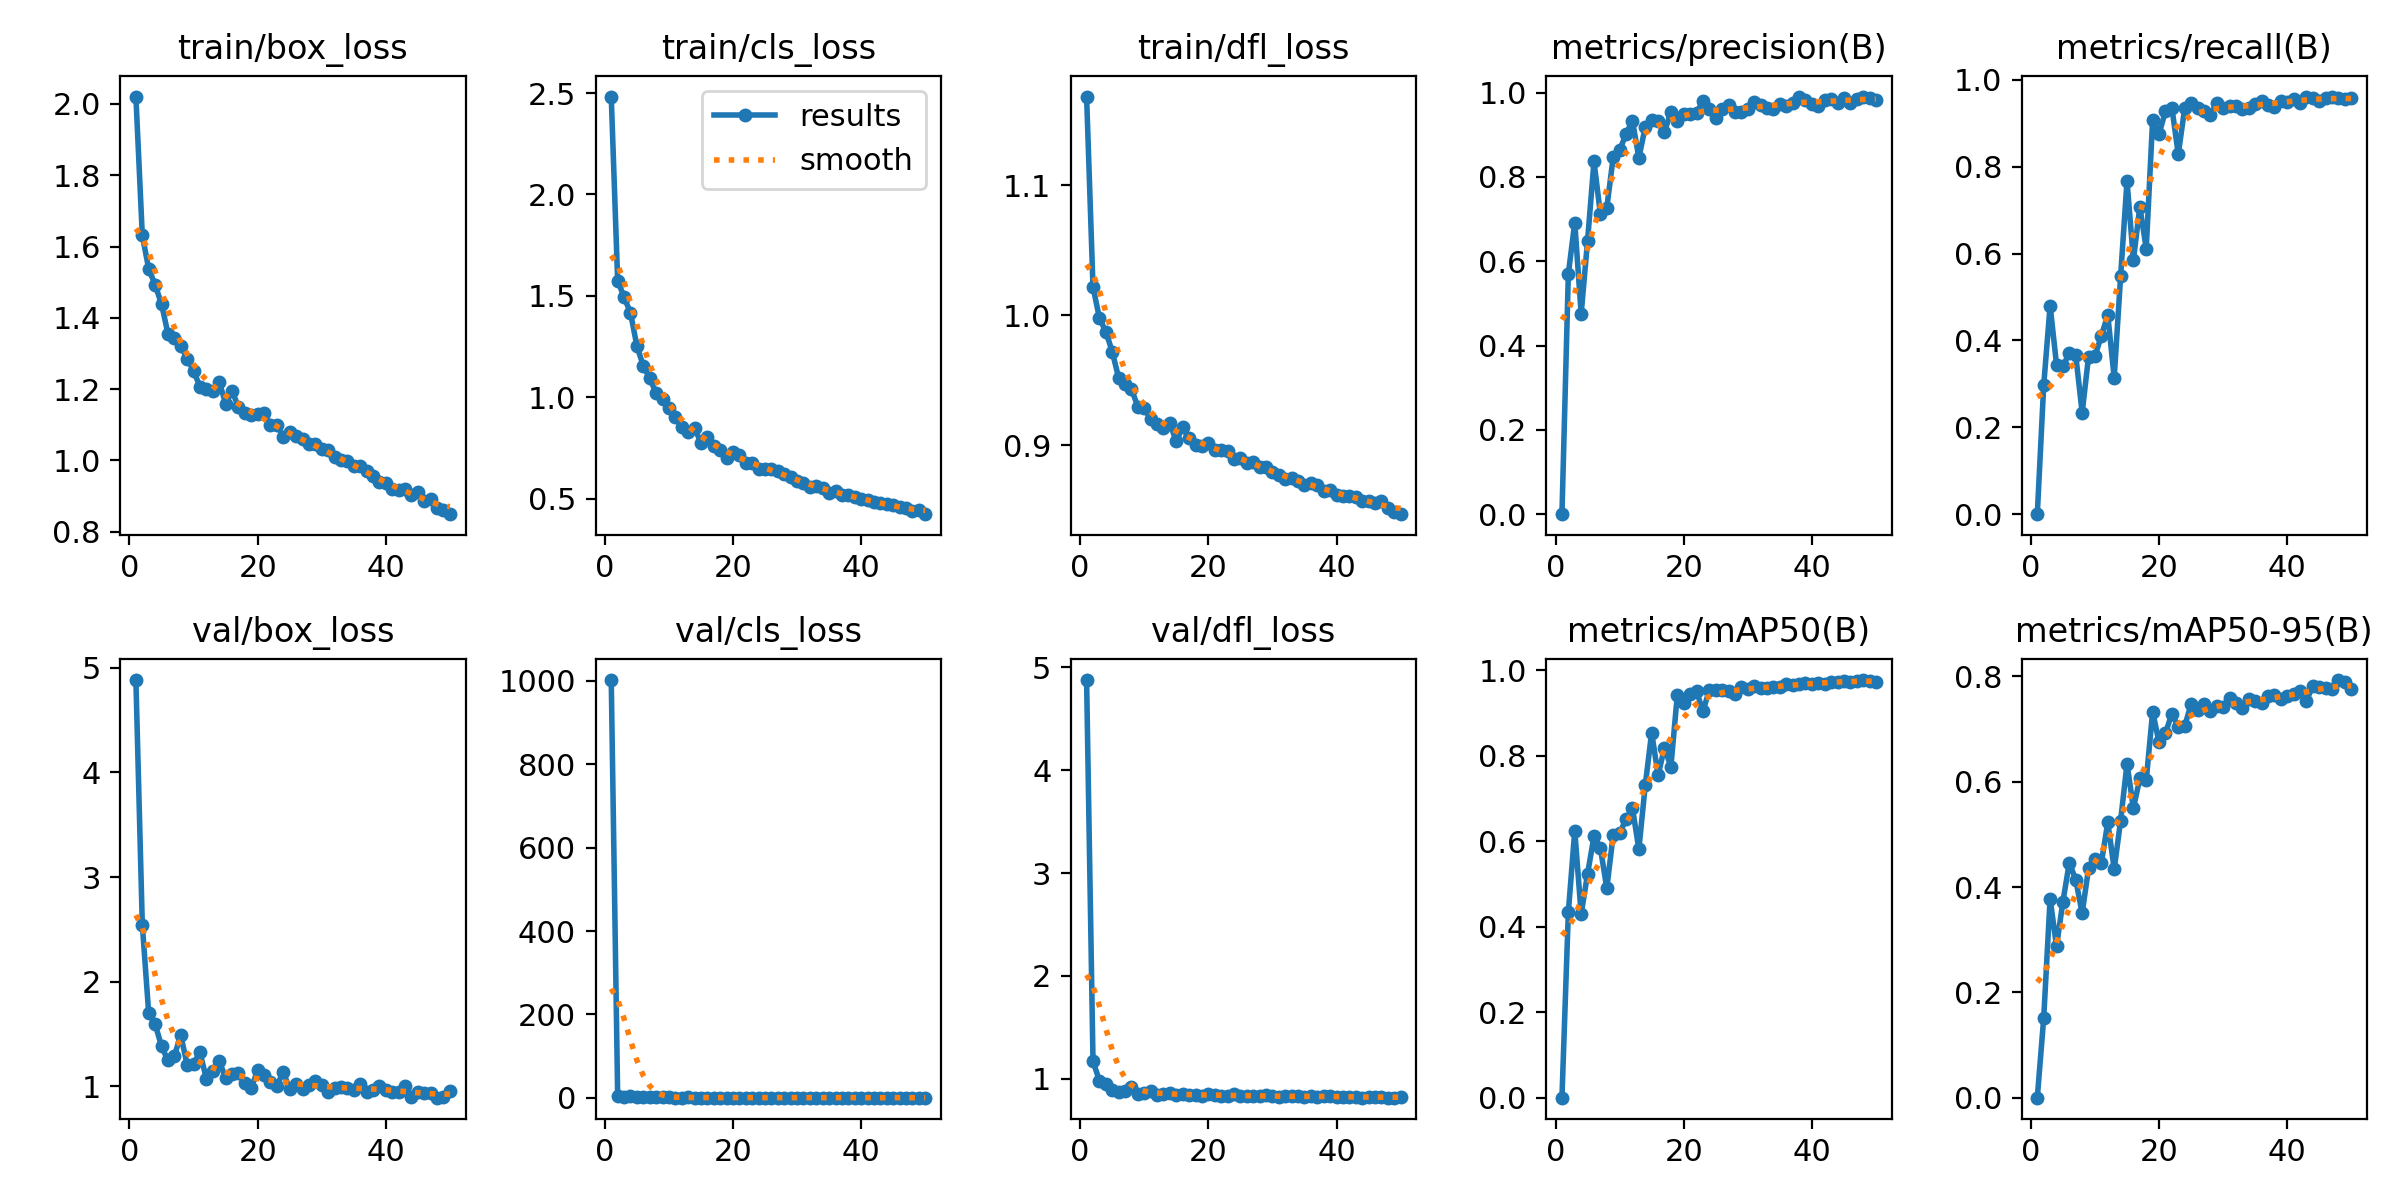

The table this chart was drawn from, first rows:
epoch, time, train/box_loss, train/cls_loss, train/dfl_loss, metrics/precision(B), metrics/recall(B), metrics/mAP50(B), metrics/mAP50-95(B), val/box_loss, val/cls_loss, val/dfl_loss, lr/pg0, lr/pg1, lr/pg2
1, 183.7, 2.021, 2.483, 1.168, 0, 0, 0, 0, 4.883, 1002, 4.876, 0.07034, 0.003296, 0.003296
2, 331.6, 1.631, 1.576, 1.022, 0.5705, 0.2964, 0.4346, 0.1511, 2.544, 4.905, 1.17, 0.04021, 0.006498, 0.006498
3, 480.2, 1.537, 1.494, 0.9979, 0.6917, 0.4801, 0.6249, 0.378, 1.696, 2.482, 0.9823, 0.009943, 0.009568, 0.009568
4, 627.1, 1.493, 1.417, 0.9874, 0.4753, 0.3445, 0.4297, 0.2874, 1.593, 4.833, 0.9468, 0.009406, 0.009406, 0.009406
5, 774, 1.439, 1.253, 0.9721, 0.649, 0.34, 0.5241, 0.3725, 1.383, 1.443, 0.8935, 0.009208, 0.009208, 0.009208
6, 992.3, 1.356, 1.155, 0.9519, 0.8366, 0.3715, 0.6115, 0.4466, 1.246, 1.092, 0.8726, 0.00901, 0.00901, 0.00901
7, 1148, 1.342, 1.095, 0.9472, 0.7117, 0.366, 0.5847, 0.4137, 1.289, 1.568, 0.8792, 0.008812, 0.008812, 0.008812
8, 1303, 1.321, 1.02, 0.9433, 0.7265, 0.2334, 0.4901, 0.3504, 1.489, 2.922, 0.9235, 0.008614, 0.008614, 0.008614
9, 1539, 1.286, 0.9894, 0.9297, 0.8468, 0.3629, 0.6154, 0.4356, 1.205, 0.863, 0.8548, 0.008416, 0.008416, 0.008416
10, 1758, 1.251, 0.9477, 0.9285, 0.863, 0.3637, 0.6187, 0.4525, 1.217, 1.112, 0.8658, 0.008218, 0.008218, 0.008218
11, 2066, 1.207, 0.9017, 0.9203, 0.9018, 0.4109, 0.652, 0.4464, 1.324, 0.7749, 0.879, 0.00802, 0.00802, 0.00802
12, 2215, 1.202, 0.8516, 0.9161, 0.9333, 0.4581, 0.6784, 0.5231, 1.07, 0.7057, 0.8452, 0.007822, 0.007822, 0.007822
13, 2367, 1.195, 0.8268, 0.9131, 0.8451, 0.3142, 0.5814, 0.4341, 1.147, 0.9813, 0.8503, 0.007624, 0.007624, 0.007624
14, 2672, 1.221, 0.8488, 0.9168, 0.918, 0.5472, 0.7311, 0.5258, 1.243, 0.7299, 0.8648, 0.007426, 0.007426, 0.007426
15, 2943, 1.159, 0.7752, 0.9031, 0.9346, 0.7672, 0.8545, 0.6343, 1.078, 0.6714, 0.8434, 0.007228, 0.007228, 0.007228
16, 3081, 1.196, 0.8025, 0.9143, 0.9331, 0.5854, 0.7551, 0.55, 1.121, 0.7289, 0.8499, 0.00703, 0.00703, 0.00703
17, 3221, 1.15, 0.7612, 0.9055, 0.907, 0.7078, 0.8187, 0.6066, 1.127, 0.6765, 0.8468, 0.006832, 0.006832, 0.006832
18, 3368, 1.134, 0.7388, 0.9004, 0.9535, 0.6114, 0.7747, 0.6029, 1.029, 0.6243, 0.8426, 0.006634, 0.006634, 0.006634
19, 3508, 1.127, 0.6996, 0.8998, 0.9337, 0.9081, 0.942, 0.7331, 0.9838, 0.6765, 0.8356, 0.006436, 0.006436, 0.006436
20, 3718, 1.13, 0.7288, 0.9018, 0.9503, 0.8753, 0.9234, 0.6747, 1.152, 0.7417, 0.8534, 0.006238, 0.006238, 0.006238
21, 3852, 1.133, 0.7176, 0.8964, 0.9486, 0.9279, 0.9445, 0.6923, 1.109, 0.6483, 0.8461, 0.00604, 0.00604, 0.00604
22, 3984, 1.099, 0.6777, 0.8967, 0.9524, 0.9357, 0.9516, 0.7293, 1.036, 0.6035, 0.8379, 0.005842, 0.005842, 0.005842
23, 4129, 1.101, 0.6761, 0.8959, 0.9796, 0.8288, 0.9044, 0.7047, 1.005, 0.624, 0.8338, 0.005644, 0.005644, 0.005644
24, 4391, 1.067, 0.6457, 0.8898, 0.9612, 0.9344, 0.9539, 0.7057, 1.136, 0.591, 0.8532, 0.005446, 0.005446, 0.005446
25, 4519, 1.079, 0.6481, 0.89, 0.9396, 0.9459, 0.955, 0.7474, 0.9724, 0.5584, 0.8295, 0.005248, 0.005248, 0.005248
26, 4754, 1.068, 0.6459, 0.8864, 0.9606, 0.9361, 0.9534, 0.737, 1.025, 0.5793, 0.8357, 0.00505, 0.00505, 0.00505
27, 4973, 1.06, 0.6365, 0.8873, 0.9697, 0.9271, 0.9514, 0.7476, 0.9782, 0.5877, 0.8303, 0.004852, 0.004852, 0.004852
28, 5090, 1.045, 0.622, 0.8835, 0.9548, 0.9186, 0.9441, 0.7344, 1.014, 0.5959, 0.8354, 0.004654, 0.004654, 0.004654
29, 5316, 1.046, 0.6048, 0.8838, 0.9545, 0.9477, 0.9622, 0.7442, 1.047, 0.5988, 0.8415, 0.004456, 0.004456, 0.004456
30, 5583, 1.033, 0.5887, 0.8796, 0.9606, 0.9361, 0.957, 0.7426, 1.016, 0.5437, 0.8352, 0.004258, 0.004258, 0.004258
31, 5769, 1.029, 0.5786, 0.8774, 0.9786, 0.9398, 0.9627, 0.7593, 0.9462, 0.5261, 0.8242, 0.00406, 0.00406, 0.00406
32, 6061, 1.009, 0.5592, 0.874, 0.9715, 0.9406, 0.9581, 0.7493, 0.9863, 0.5223, 0.8295, 0.003862, 0.003862, 0.003862
33, 6184, 1, 0.5612, 0.8748, 0.9646, 0.933, 0.9579, 0.7406, 0.9896, 0.5848, 0.8289, 0.003664, 0.003664, 0.003664
34, 6377, 0.9989, 0.551, 0.8727, 0.9604, 0.9343, 0.9611, 0.7563, 0.9831, 0.5469, 0.8304, 0.003466, 0.003466, 0.003466
35, 6627, 0.9844, 0.5276, 0.8698, 0.9732, 0.9442, 0.9612, 0.753, 0.9654, 0.522, 0.8276, 0.003268, 0.003268, 0.003268
36, 6762, 0.9845, 0.539, 0.8708, 0.9687, 0.9511, 0.9672, 0.7505, 1.025, 0.532, 0.8367, 0.00307, 0.00307, 0.00307
37, 6984, 0.9711, 0.5185, 0.8697, 0.9756, 0.9426, 0.965, 0.7622, 0.944, 0.51, 0.8253, 0.002872, 0.002872, 0.002872
38, 7245, 0.9573, 0.5207, 0.8652, 0.9905, 0.9367, 0.9676, 0.7649, 0.9649, 0.4974, 0.8296, 0.002674, 0.002674, 0.002674
39, 7359, 0.9402, 0.5093, 0.8661, 0.9813, 0.9512, 0.9701, 0.7571, 1.006, 0.5105, 0.833, 0.002476, 0.002476, 0.002476
40, 7485, 0.9378, 0.4979, 0.8615, 0.9738, 0.948, 0.9674, 0.7633, 0.9636, 0.4929, 0.8259, 0.002278, 0.002278, 0.002278
41, 7743, 0.9188, 0.4913, 0.861, 0.9683, 0.956, 0.9713, 0.766, 0.9455, 0.4721, 0.8281, 0.00208, 0.00208, 0.00208
42, 7859, 0.9181, 0.4814, 0.861, 0.9812, 0.9473, 0.9694, 0.7731, 0.9493, 0.4885, 0.8245, 0.001882, 0.001882, 0.001882
43, 8039, 0.9203, 0.4782, 0.8607, 0.9842, 0.9614, 0.9735, 0.7538, 0.9981, 0.4813, 0.8286, 0.001684, 0.001684, 0.001684
44, 8324, 0.9033, 0.4714, 0.8574, 0.9747, 0.958, 0.9735, 0.7825, 0.9011, 0.456, 0.8174, 0.001486, 0.001486, 0.001486
45, 8542, 0.9123, 0.4698, 0.8575, 0.9878, 0.9505, 0.9752, 0.7794, 0.9444, 0.4477, 0.8255, 0.001288, 0.001288, 0.001288
46, 8744, 0.8869, 0.458, 0.8561, 0.9743, 0.9572, 0.9731, 0.7789, 0.9334, 0.4573, 0.8224, 0.00109, 0.00109, 0.00109
47, 8869, 0.8906, 0.4535, 0.8569, 0.9857, 0.9601, 0.9753, 0.7759, 0.9373, 0.4504, 0.8238, 0.000892, 0.000892, 0.000892
48, 8987, 0.8661, 0.4395, 0.8519, 0.9885, 0.9587, 0.9775, 0.7932, 0.8908, 0.4263, 0.8178, 0.000694, 0.000694, 0.000694
49, 9115, 0.8622, 0.4423, 0.8488, 0.9862, 0.9551, 0.9752, 0.7896, 0.9007, 0.435, 0.819, 0.000496, 0.000496, 0.000496
50, 9319, 0.8495, 0.4237, 0.8471, 0.9832, 0.9573, 0.9732, 0.7753, 0.9536, 0.447, 0.8259, 0.000298, 0.000298, 0.000298
